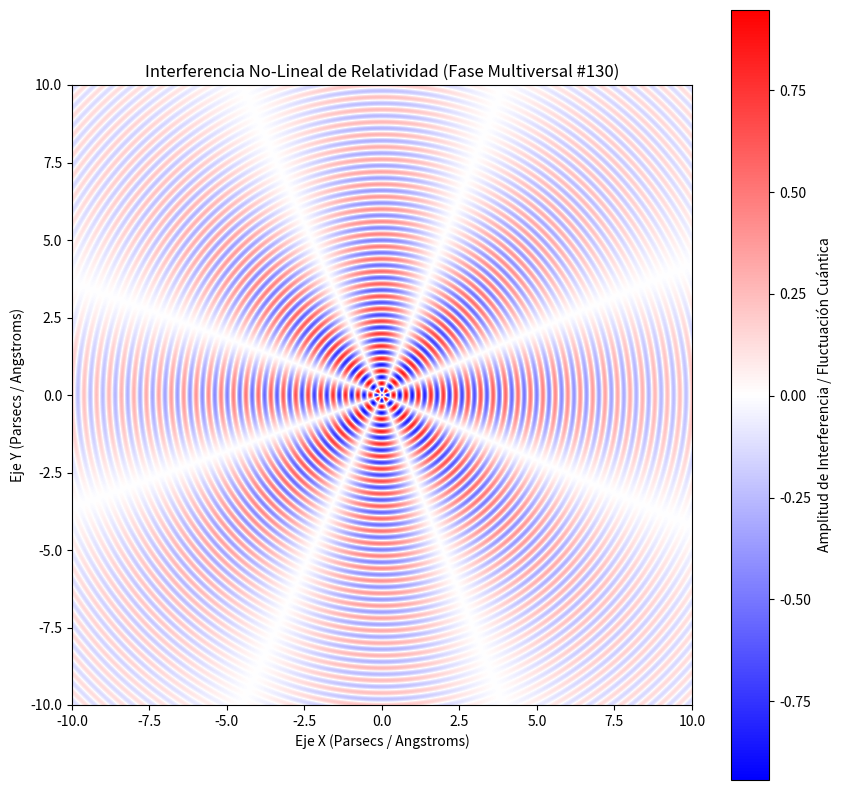

Write the Python code that produced this figure.
%matplotlib inline
# Simulación Multiversal: Relatividad - Variante 130
import numpy as np
import matplotlib.pyplot as plt

# Parámetros Físicos No-Lineales
omega_1 = 15.629
omega_2 = 3.936
lambda_decay = 0.148
phase_shift = 1.981

x = np.linspace(-10, 10, 800)
y = np.linspace(-10, 10, 800)
X, Y = np.meshgrid(x, y)

# Dinámica de Fluidos / Campos Tensor-Escalares (Fase Multiversal)
R = np.sqrt(X**2 + Y**2) + 1e-5
Z = (np.sin(omega_1 * R + phase_shift) * np.cos(omega_2 * np.arctan2(Y, X))) * np.exp(-lambda_decay * R)

plt.figure(figsize=(10, 10))
plt.imshow(Z, cmap='bwr', extent=[-10, 10, -10, 10], origin='lower')
plt.colorbar(label='Amplitud de Interferencia / Fluctuación Cuántica')
plt.title(r'Interferencia No-Lineal de Relatividad (Fase Multiversal #130)')
plt.xlabel('Eje X (Parsecs / Angstroms)')
plt.ylabel('Eje Y (Parsecs / Angstroms)')
plt.show()
